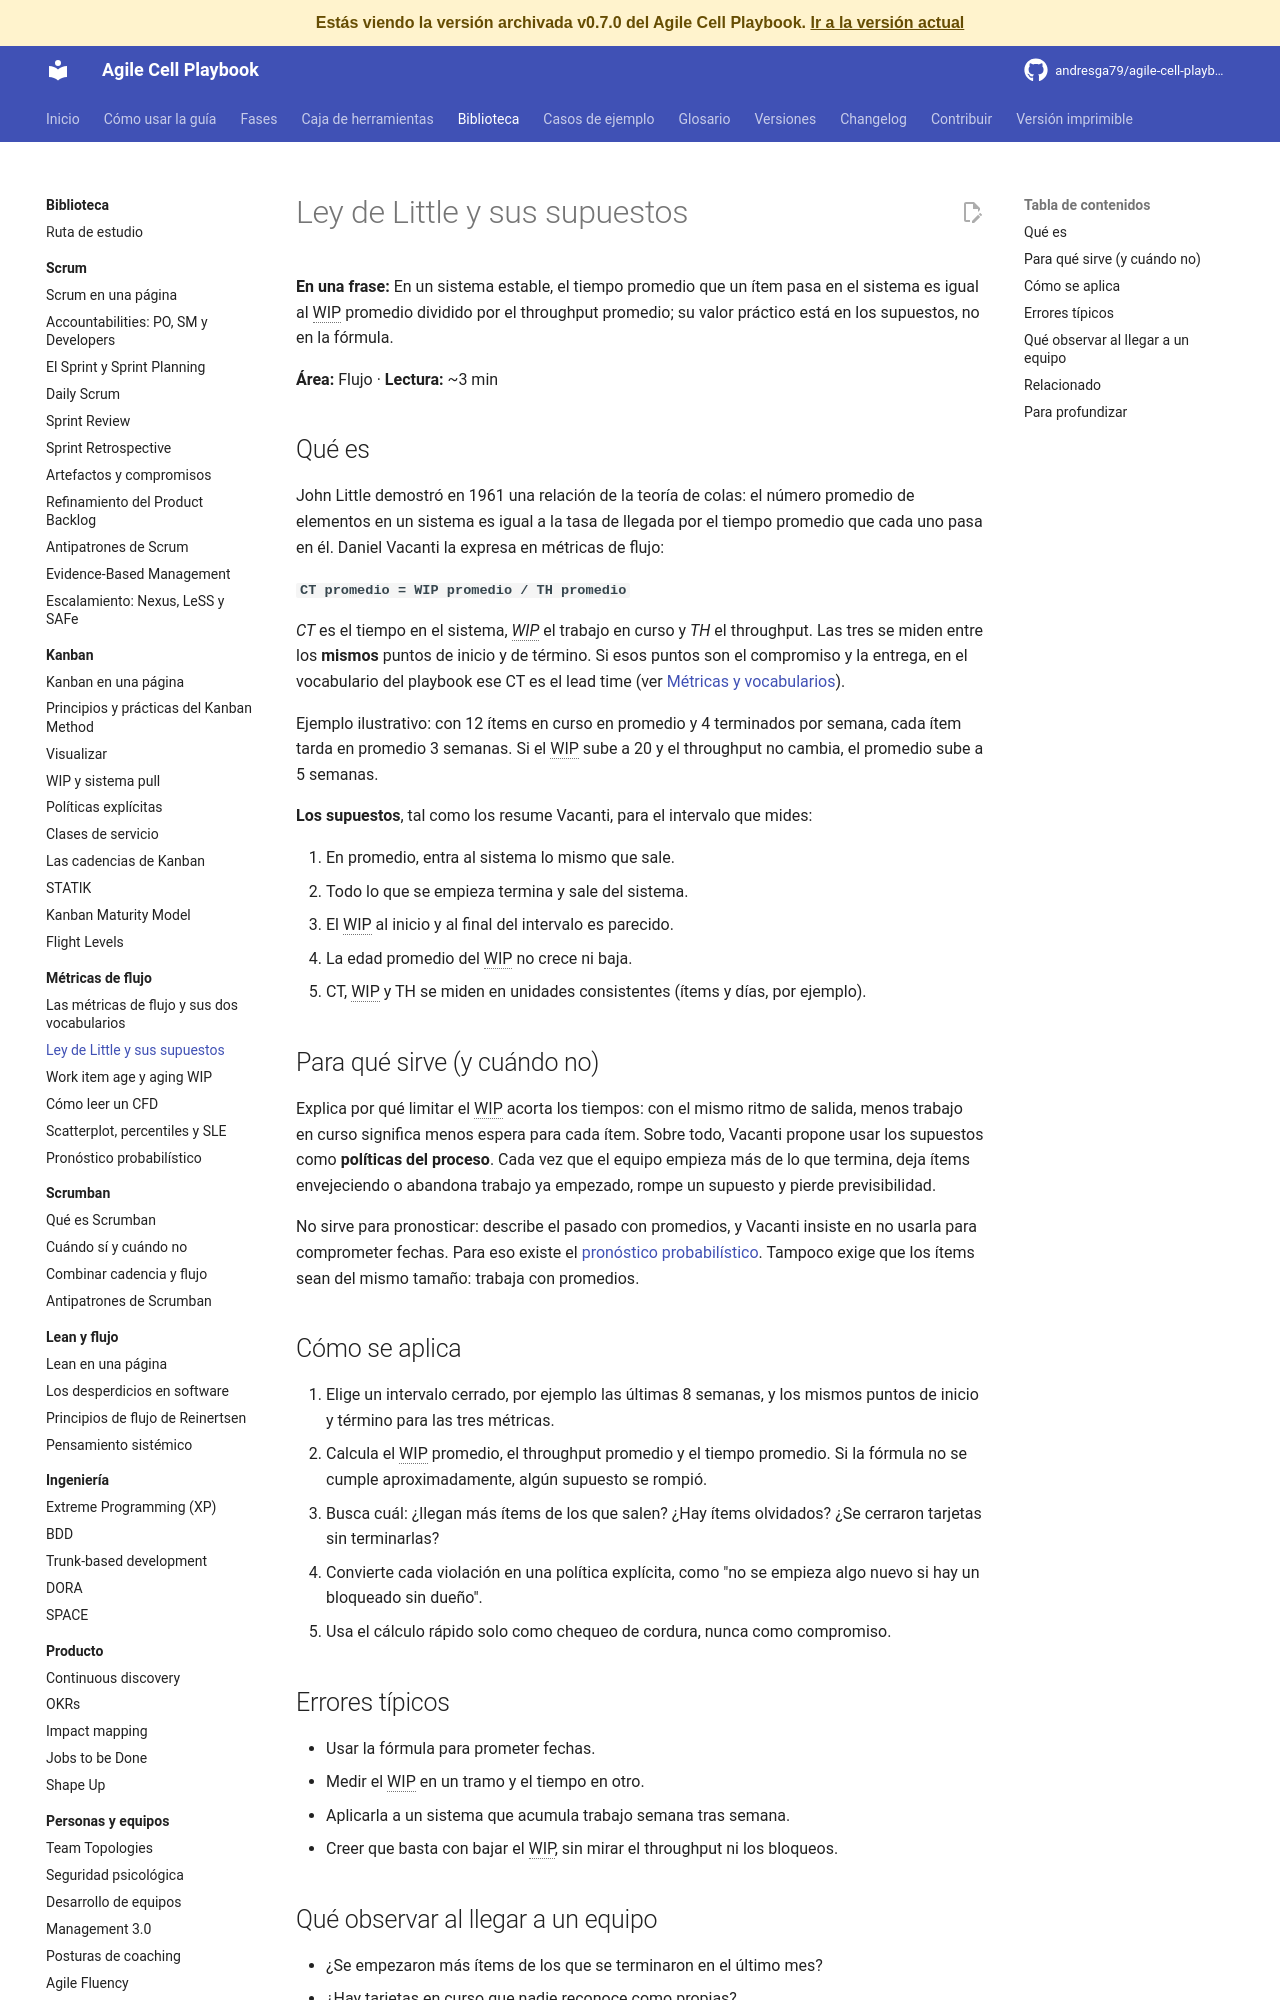

repository: andresga79/agile-cell-playbook · page: versiones/v0.7.0/biblioteca/flujo/ley-de-little/index.html · generator: mkdocs

# Ley de Little y sus supuestos

**En una frase:** En un sistema estable, el tiempo promedio que un ítem pasa en el sistema es igual al WIP promedio dividido por el throughput promedio; su valor práctico está en los supuestos, no en la fórmula.

**Área:** Flujo · **Lectura:** ~3 min

## Qué es

John Little demostró en 1961 una relación de la teoría de colas: el número promedio de elementos en un sistema es igual a la tasa de llegada por el tiempo promedio que cada uno pasa en él. Daniel Vacanti la expresa en métricas de flujo:

**`CT promedio = WIP promedio / TH promedio`**

*CT* es el tiempo en el sistema, *WIP* el trabajo en curso y *TH* el throughput. Las tres se miden entre los **mismos** puntos de inicio y de término. Si esos puntos son el compromiso y la entrega, en el vocabulario del playbook ese CT es el lead time (ver [Métricas y vocabularios](metricas-y-vocabularios.md)).

Ejemplo ilustrativo: con 12 ítems en curso en promedio y 4 terminados por semana, cada ítem tarda en promedio 3 semanas. Si el WIP sube a 20 y el throughput no cambia, el promedio sube a 5 semanas.

**Los supuestos**, tal como los resume Vacanti, para el intervalo que mides:

1. En promedio, entra al sistema lo mismo que sale.
2. Todo lo que se empieza termina y sale del sistema.
3. El WIP al inicio y al final del intervalo es parecido.
4. La edad promedio del WIP no crece ni baja.
5. CT, WIP y TH se miden en unidades consistentes (ítems y días, por ejemplo).

## Para qué sirve (y cuándo no)

Explica por qué limitar el WIP acorta los tiempos: con el mismo ritmo de salida, menos trabajo en curso significa menos espera para cada ítem. Sobre todo, Vacanti propone usar los supuestos como **políticas del proceso**. Cada vez que el equipo empieza más de lo que termina, deja ítems envejeciendo o abandona trabajo ya empezado, rompe un supuesto y pierde previsibilidad.

No sirve para pronosticar: describe el pasado con promedios, y Vacanti insiste en no usarla para comprometer fechas. Para eso existe el [pronóstico probabilístico](pronostico-probabilistico.md). Tampoco exige que los ítems sean del mismo tamaño: trabaja con promedios.

## Cómo se aplica

1. Elige un intervalo cerrado, por ejemplo las últimas 8 semanas, y los mismos puntos de inicio y término para las tres métricas.
2. Calcula el WIP promedio, el throughput promedio y el tiempo promedio. Si la fórmula no se cumple aproximadamente, algún supuesto se rompió.
3. Busca cuál: ¿llegan más ítems de los que salen? ¿Hay ítems olvidados? ¿Se cerraron tarjetas sin terminarlas?
4. Convierte cada violación en una política explícita, como "no se empieza algo nuevo si hay un bloqueado sin dueño".
5. Usa el cálculo rápido solo como chequeo de cordura, nunca como compromiso.

## Errores típicos

- Usar la fórmula para prometer fechas.
- Medir el WIP en un tramo y el tiempo en otro.
- Aplicarla a un sistema que acumula trabajo semana tras semana.
- Creer que basta con bajar el WIP, sin mirar el throughput ni los bloqueos.
